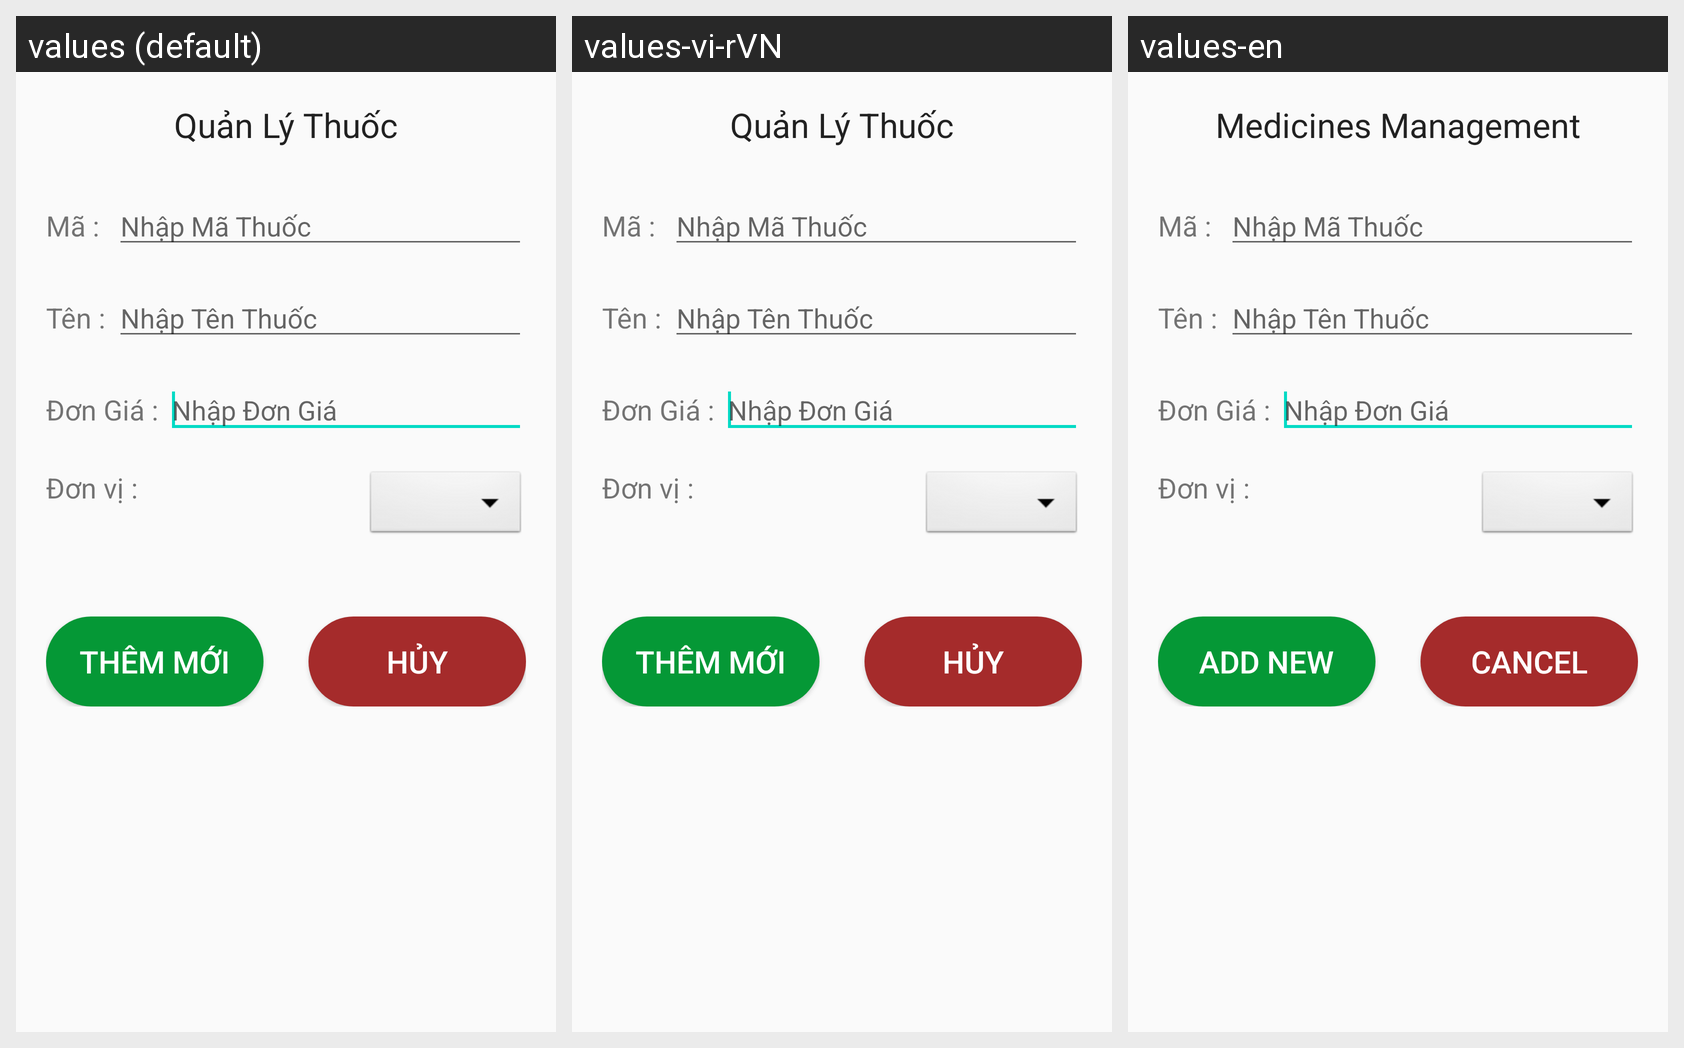

Translations of the strings shown on this Android screen, per locale in the grid:
Android screen res/layout/popupmedicine.xml rendered under 3 locales, left to right: values (default), values-vi-rVN, values-en. Device: Nexus 5 (rendered at 1080×1920; each locale shown at half size, 540×960, under a caption strip naming it); theme AppTheme.
Strings drawn on this screen, with the default value and each locale's value (text and hints the layout hard-codes, and strings that could not be matched under every locale, appear in the picture but are not listed):

qlt
  values: Quản Lý Thuốc
  values-vi-rVN: Quản Lý Thuốc
  values-en: Medicines Management

btnADD
  values: THÊM MỚI
  values-vi-rVN: THÊM MỚI
  values-en: ADD NEW

btnCancel
  values: HỦY
  values-vi-rVN: HỦY
  values-en: CANCEL
